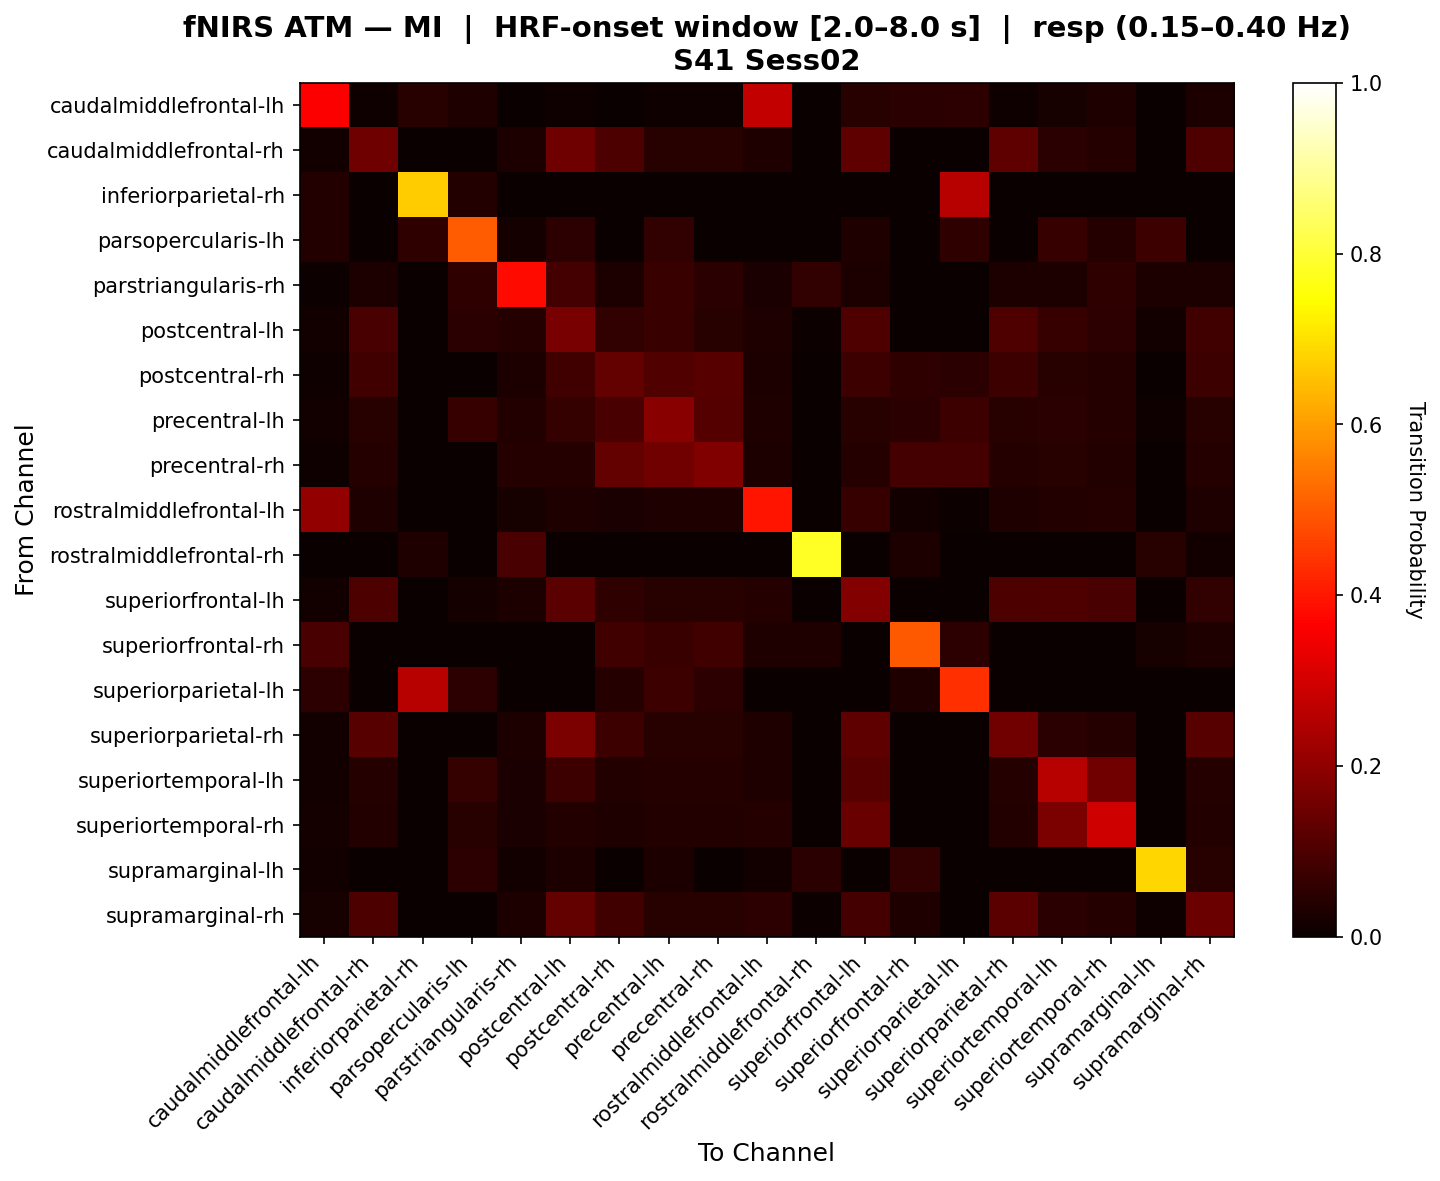

Source data for this figure (header and first rows):
, caudalmiddlefrontal-lh, caudalmiddlefrontal-rh, inferiorparietal-rh, parsopercularis-lh, parstriangularis-rh, postcentral-lh, postcentral-rh, precentral-lh, precentral-rh, rostralmiddlefrontal-lh, rostralmiddlefrontal-rh, superiorfrontal-lh, superiorfrontal-rh, superiorparietal-lh, superiorparietal-rh, superiortemporal-lh, superiortemporal-rh, supramarginal-lh, supramarginal-rh
caudalmiddlefrontal-lh, 0.363, 0.01087, 0.04348, 0.03261, 0.0, 0.01087, 0.0, 0.01087, 0.01087, 0.2768, 0.0, 0.0442, 0.04928, 0.05435, 0.01087, 0.02174, 0.03261, 0.0, 0.02754
caudalmiddlefrontal-rh, 0.01181, 0.1504, 0.0, 0.0, 0.02756, 0.1504, 0.09889, 0.04331, 0.04331, 0.0315, 0.0, 0.1266, 0.0, 0.0, 0.1266, 0.04724, 0.03937, 0.0, 0.1028
inferiorparietal-rh, 0.03571, 0.0, 0.6696, 0.03571, 0.0, 0.0, 0.0, 0.0, 0.0, 0.0, 0.0, 0.0, 0.0, 0.2589, 0.0, 0.0, 0.0, 0.0, 0.0
parsopercularis-lh, 0.03846, 0.0, 0.05769, 0.5003, 0.01695, 0.05085, 0.0, 0.05932, 0.0, 0.0, 0.0, 0.0339, 0.0, 0.05769, 0.0, 0.0678, 0.04237, 0.07464, 0.0
parstriangularis-rh, 0.004274, 0.02991, 0.0, 0.05714, 0.3796, 0.08706, 0.02991, 0.07277, 0.04701, 0.02564, 0.05995, 0.02991, 0.0, 0.0, 0.02991, 0.02991, 0.05849, 0.02857, 0.02991
postcentral-lh, 0.01181, 0.09736, 0.0, 0.0473, 0.04107, 0.1649, 0.05964, 0.07033, 0.04331, 0.0315, 0.006757, 0.1041, 0.0, 0.0, 0.1041, 0.06751, 0.05288, 0.01351, 0.08385
postcentral-rh, 0.008065, 0.08342, 0.0, 0.0, 0.02823, 0.08342, 0.1341, 0.1069, 0.1147, 0.02823, 0.0, 0.0756, 0.05469, 0.04688, 0.0756, 0.04435, 0.04032, 0.0, 0.0756
precentral-lh, 0.01181, 0.04331, 0.0, 0.06731, 0.03717, 0.06254, 0.09706, 0.1875, 0.1106, 0.0315, 0.0, 0.04331, 0.04808, 0.07692, 0.04331, 0.04724, 0.03937, 0.009615, 0.04331
precentral-rh, 0.01087, 0.03986, 0.0, 0.0, 0.03986, 0.03986, 0.1362, 0.1524, 0.1777, 0.02899, 0.0, 0.03986, 0.0875, 0.0875, 0.03986, 0.04348, 0.03623, 0.0, 0.03986
rostralmiddlefrontal-lh, 0.2062, 0.03125, 0.0, 0.0, 0.02083, 0.03125, 0.02604, 0.03125, 0.03125, 0.3948, 0.0, 0.06875, 0.0125, 0.005208, 0.03125, 0.03646, 0.04167, 0.0, 0.03125
rostralmiddlefrontal-rh, 0.0, 0.0, 0.03448, 0.0, 0.09584, 0.0, 0.0, 0.0, 0.0, 0.0, 0.7814, 0.0, 0.02941, 0.0, 0.0, 0.0, 0.0, 0.04412, 0.01471
superiorfrontal-lh, 0.01181, 0.09976, 0.0, 0.01613, 0.02756, 0.124, 0.0555, 0.04331, 0.04331, 0.03956, 0.0, 0.1804, 0.0, 0.0, 0.09976, 0.1037, 0.09582, 0.0, 0.05944
superiorfrontal-rh, 0.09375, 0.0, 0.0, 0.0, 0.0, 0.0, 0.08333, 0.07292, 0.08333, 0.03125, 0.03333, 0.0, 0.4979, 0.05208, 0.0, 0.0, 0.0, 0.02083, 0.03125
superiorparietal-lh, 0.05172, 0.0, 0.2601, 0.05172, 0.0, 0.0, 0.04255, 0.07447, 0.05319, 0.0, 0.0, 0.0, 0.03191, 0.4343, 0.0, 0.0, 0.0, 0.0, 0.0
superiorparietal-rh, 0.01181, 0.116, 0.0, 0.0, 0.02756, 0.1706, 0.07573, 0.04331, 0.04331, 0.0315, 0.0, 0.1251, 0.0, 0.0, 0.1524, 0.04724, 0.03937, 0.0, 0.116
superiortemporal-lh, 0.0155, 0.04264, 0.0, 0.06383, 0.02713, 0.07455, 0.03876, 0.04264, 0.04264, 0.03488, 0.0, 0.1171, 0.0, 0.0, 0.04264, 0.2593, 0.1558, 0.0, 0.04264
superiortemporal-rh, 0.01908, 0.03817, 0.0, 0.04412, 0.02672, 0.03817, 0.03435, 0.03817, 0.03817, 0.04198, 0.0, 0.1411, 0.0, 0.0, 0.03817, 0.1705, 0.2931, 0.0, 0.03817
supramarginal-lh, 0.01515, 0.0, 0.0, 0.05411, 0.01515, 0.0303, 0.0, 0.0303, 0.0, 0.01515, 0.04762, 0.0, 0.06061, 0.0, 0.0, 0.0, 0.0, 0.6861, 0.04545
supramarginal-rh, 0.02308, 0.09979, 0.0, 0.0, 0.02734, 0.1339, 0.08452, 0.04297, 0.04297, 0.05398, 0.003906, 0.08842, 0.03409, 0.0, 0.1225, 0.04688, 0.03906, 0.01136, 0.1452
